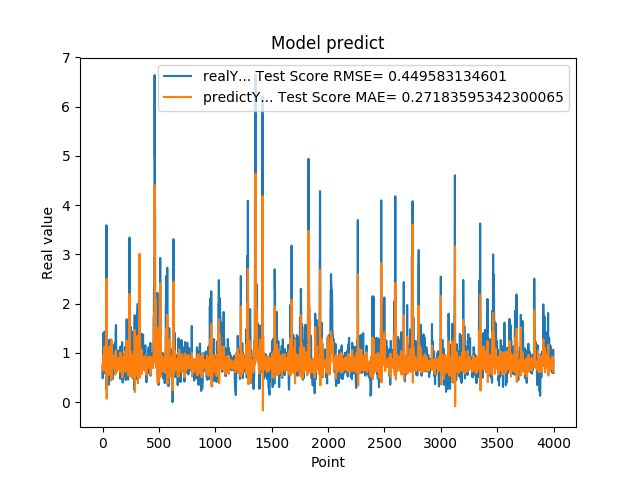

The table this chart was drawn from, first rows:
7.216640114779999671e-01, 7.660867005570402011e-01
4.849449992179999946e-01, 7.704592454043628358e-01
4.849449992179999946e-01, 6.433243216666459929e-01
6.598609685899999855e-01, 7.441290210631499313e-01
6.598609685899999855e-01, 8.328533900770754839e-01
6.598609685899999855e-01, 7.615716970504469163e-01
1.064264059070000101e+00, 7.616301674571179792e-01
1.064264059070000101e+00, 9.491744582837275956e-01
1.405602574350000022e+00, 8.137740864631207716e-01
1.405602574350000022e+00, 9.611075202512625593e-01
1.405602574350000022e+00, 8.560476483766840117e-01
8.296080231669999971e-01, 8.560476483766840117e-01
8.296080231669999971e-01, 6.381639092584877604e-01
5.991539955139999485e-01, 7.735706132036359595e-01
5.991539955139999485e-01, 6.525261417656804674e-01
5.991539955139999485e-01, 7.515868251711480541e-01
1.428635239600000162e+00, 7.515868251711480541e-01
1.428635239600000162e+00, 1.128361898165175070e+00
8.065109848980001050e-01, 8.602245032835378336e-01
8.065109848980001050e-01, 6.509481055455839105e-01
8.123859763150000912e-01, 7.583612817324553168e-01
6.876540184020000224e-01, 7.617275395274011318e-01
6.876540184020000224e-01, 6.998357898256369891e-01
5.833169817919999778e-01, 7.519289621263055556e-01
5.833169817919999778e-01, 6.869982573575060814e-01
5.833169817919999778e-01, 7.457638731859509429e-01
5.949760079379999844e-01, 7.457638731859509429e-01
5.949760079379999844e-01, 7.220752539114687618e-01
7.861356735230000670e-01, 7.545679771081637011e-01
7.861356735230000670e-01, 8.358280068615959735e-01
7.907977104189999329e-01, 7.796505010732704966e-01
2.572369873520000128e-01, 7.827755918431711368e-01
2.572369873520000128e-01, 5.346884505477802474e-01
1.794924020770000128e+00, 7.204028083979268082e-01
1.794924020770000128e+00, 1.495292352681948378e+00
3.589848041530000256e+00, 9.624715910641873373e-01
8.961080312729998720e-01, 2.504687446577618992e+00
8.961080312729998720e-01, 6.935389568234724689e-02
7.979059815410000089e-01, 7.615276507040830145e-01
8.023769855500000325e-01, 7.140092012189305226e-01
8.023769855500000325e-01, 7.681418743853837272e-01
5.662040114399999879e-01, 7.651808683875799266e-01
5.662040114399999879e-01, 6.429027978345520644e-01
5.163450241089999615e-01, 7.451881138461625698e-01
5.163450241089999615e-01, 6.923233113662685678e-01
5.163450241089999615e-01, 7.479902151002503219e-01
6.402639746670000243e-01, 7.479902151002503219e-01
6.402639746670000243e-01, 8.148079081544595814e-01
8.763459920880000142e-01, 7.591743237077743789e-01
8.763459920880000142e-01, 8.644484133600066622e-01
8.871459960940000222e-01, 7.893734831243031103e-01
8.570416569709999877e-01, 7.953196670406268431e-01
8.570416569709999877e-01, 7.758045348193653989e-01
3.526079952719999855e-01, 7.868157513300996220e-01
3.526079952719999855e-01, 5.553418125141078576e-01
3.526079952719999855e-01, 7.287107766787899177e-01
6.394290328030000081e-01, 7.287107766787899177e-01
6.394290328030000081e-01, 8.560022767946693367e-01
4.273239970209999905e-01, 7.617008299024642382e-01
4.273239970209999905e-01, 6.698130144164687882e-01
4.273239970209999905e-01, 7.363659803480169241e-01
... 3,939 more rows
